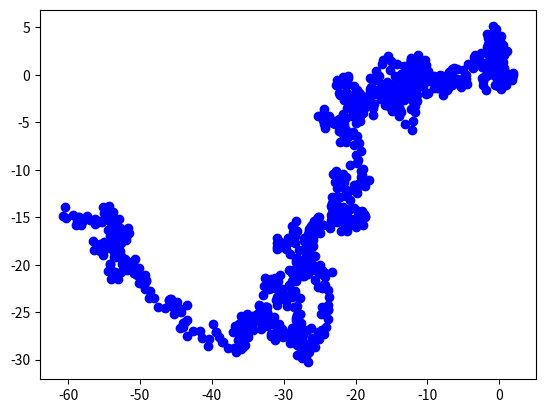

Here is the Python script that generated this plot: (Note: this script raises an exception after producing the figure.)
# -*- coding: utf-8 -*-
"""
Created on Mon Oct 30 14:02:32 2017

[redacted]
"""
# This is the testing branch
import numpy as np
import matplotlib.pyplot as plt
from numpy.random import random as rnd


plt.close('all')
def randomWalk(x):
    xsteps = np.zeros(x)
    ysteps = np.zeros(x)
    xs = (-2*rnd(x,))+1
    ys = (-2*rnd(x,))+1
    xsteps = np.cumsum(xs)
    ysteps = np.cumsum(ys)
    return xsteps,ysteps    
num_steps =1000
x,y = randomWalk(num_steps)
print (len(x))    
plt.plot(x,y,'bo')
plt.axes('equal')
